Dataset: Dataset (GitHub, harsh-surya/Projects). Classes: fist, next gesture, one finger, palm, previous gesture, swing, three fingers, two fingers.

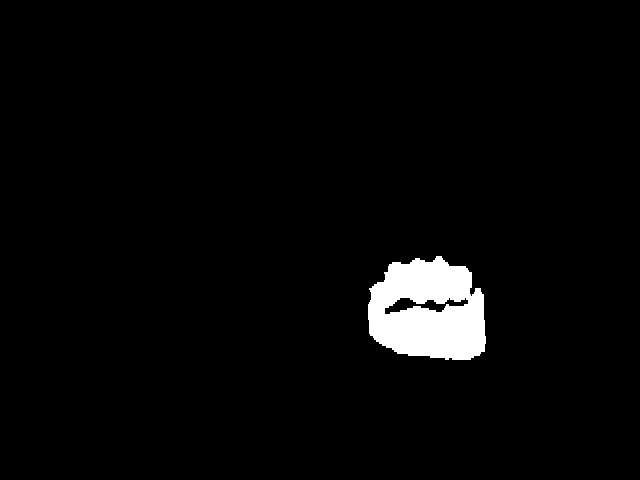
Label: fist

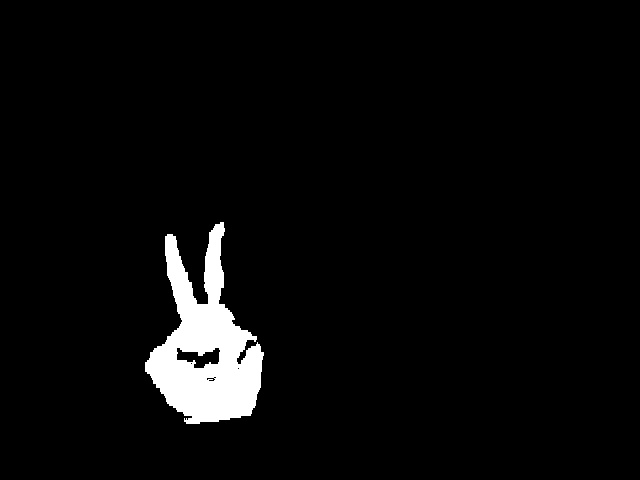
Label: two fingers

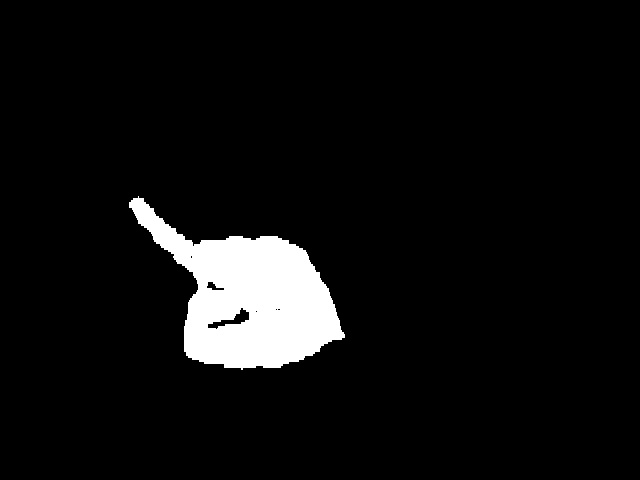
Label: one finger

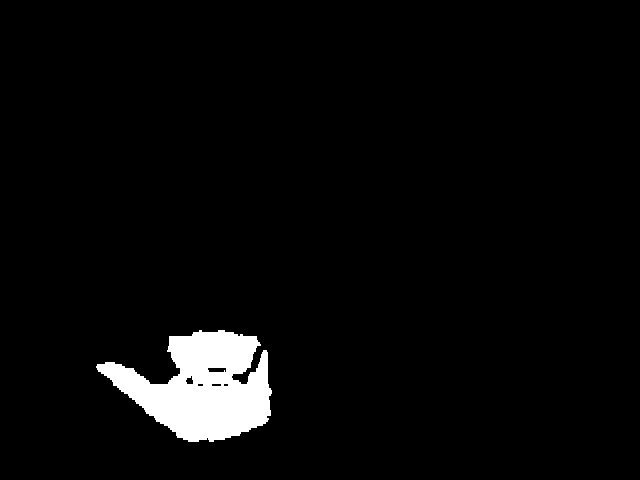
Label: previous gesture

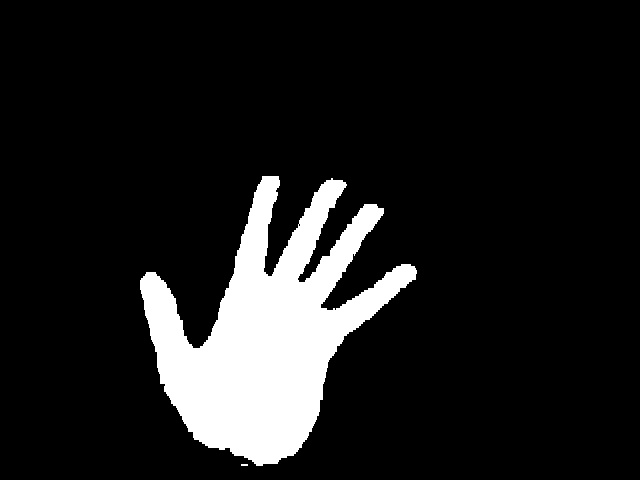
Label: palm

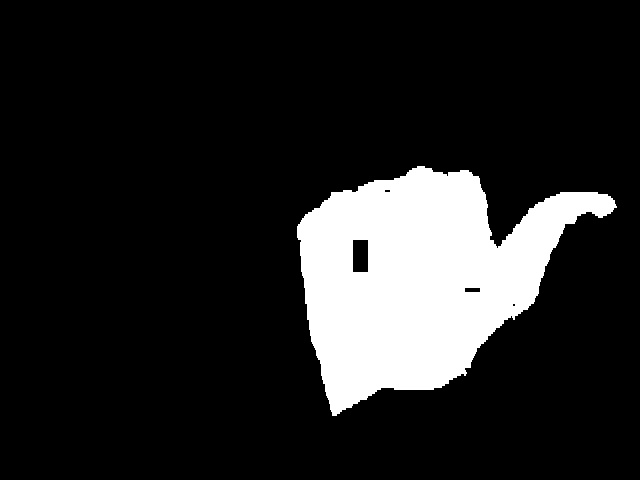
Label: next gesture
